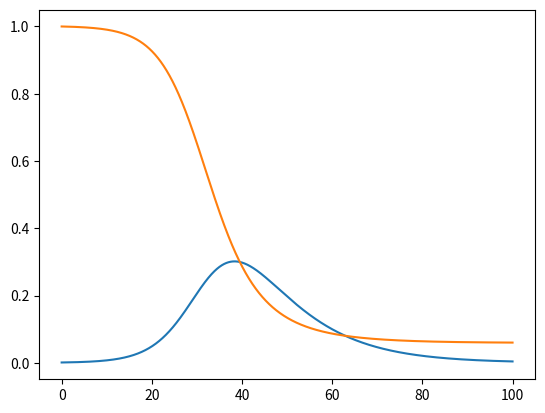

Write Python code to recreate this figure.
import numpy as np
import matplotlib.pyplot as plt

population = 1000

steps = 10000
delta_t = 0.01

i0 = 1 / population
s0 = population / population

gama = 1 / 10  # 1 / numero de dias de infecção
beta = 0.3  # propabilidade de infecção no tempo


def Euler(steps, delta_t):
    s_arr = [s0]
    i_arr = [i0]
    t_arr = [0]

    s = s0
    i = i0

    for k in range(1, steps - 1):
        new_s = s - beta * s * i * delta_t
        new_i = i + beta * s * i * delta_t - gama * i * delta_t

        s_arr.append(new_s)
        i_arr.append(new_i)
        t_arr.append(k*delta_t)

        s = new_s
        i = new_i

    return {"s": s_arr, "i": i_arr, "t": t_arr}


euler = Euler(steps, delta_t)

plt.plot(euler["t"], euler["i"])
plt.plot(euler["t"], euler["s"])

plt.show()
